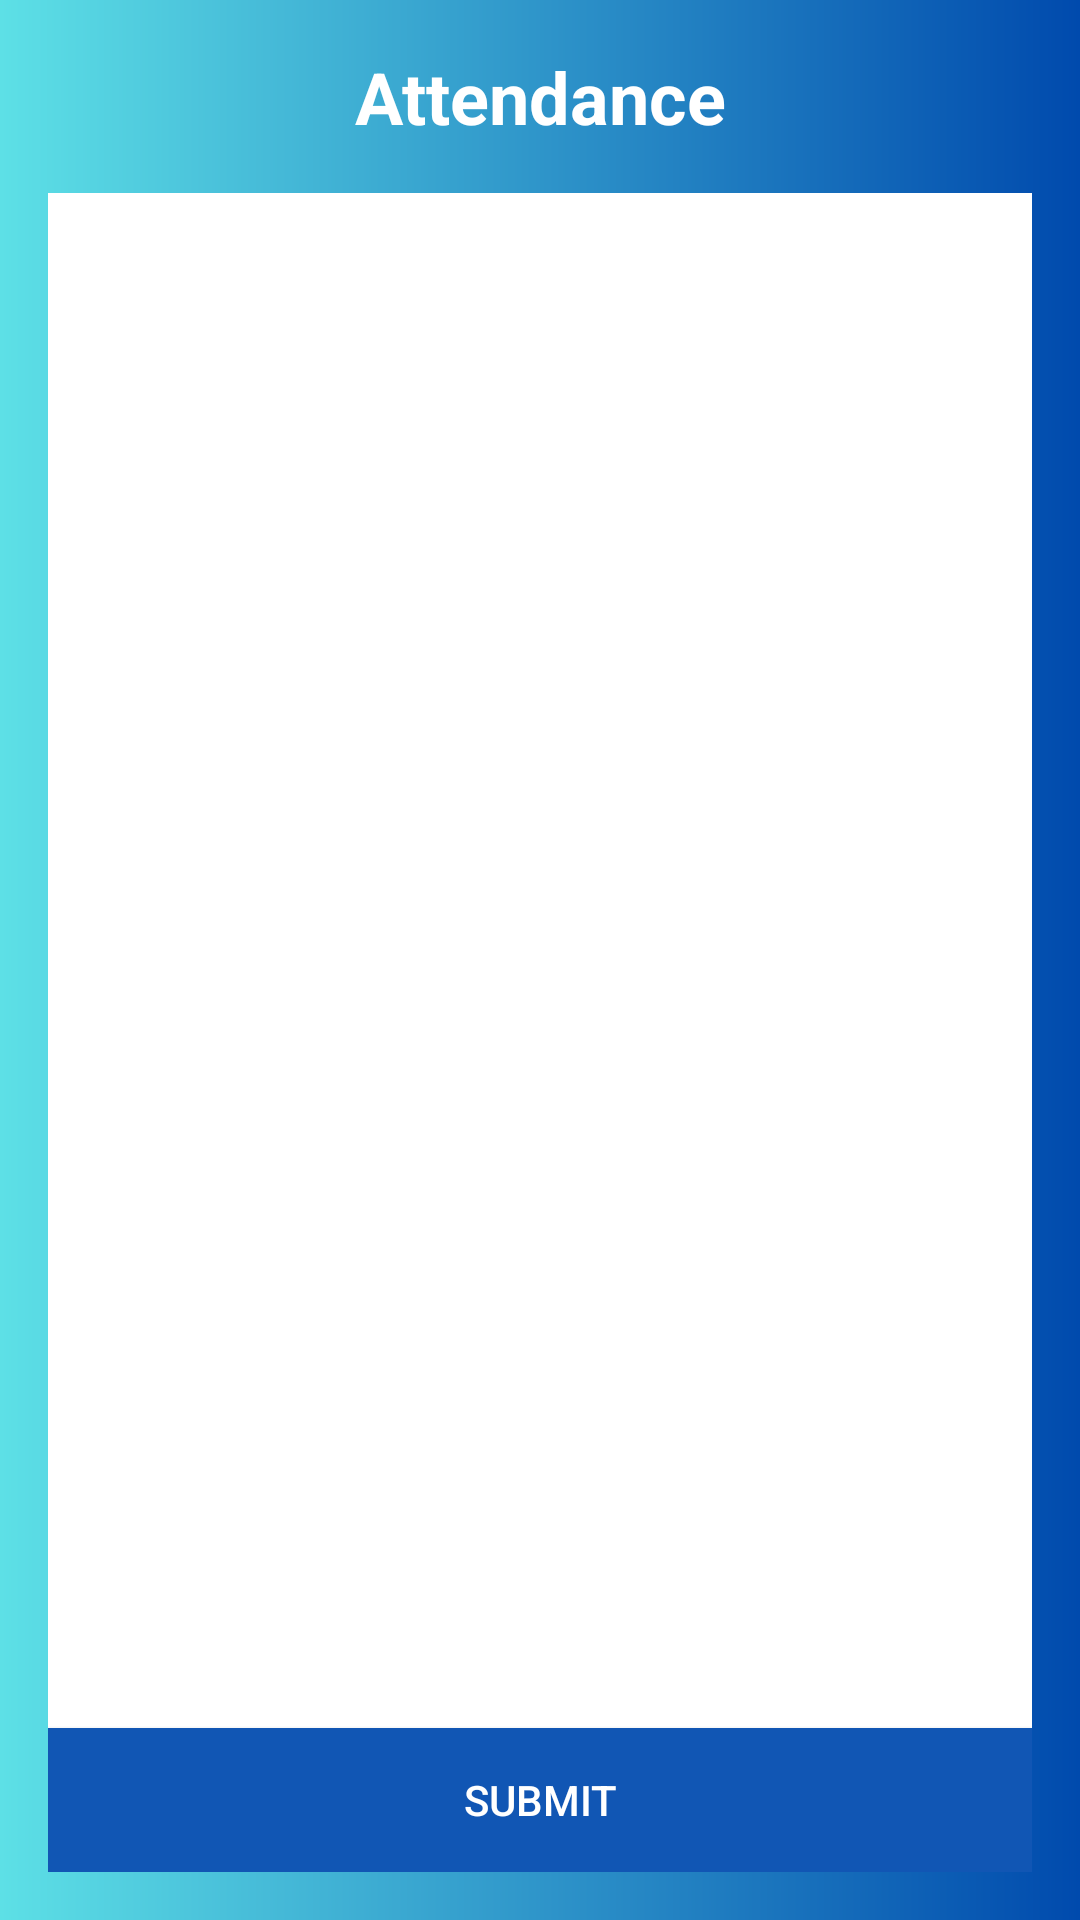

This screen was rendered from an Android layout file. Write that file and the resources it references.
<!-- AndroidManifest.xml: application theme Theme.Design.NoActionBar -->
<!-- res/layout/activity_roll_call.xml -->
<?xml version="1.0" encoding="utf-8"?>
<LinearLayout xmlns:android="http://schemas.android.com/apk/res/android"
    android:layout_width="match_parent"
    android:layout_height="match_parent"
    android:orientation="vertical"
    android:background="@drawable/gradient"
    android:padding="16dp">

    <TextView
        android:layout_width="match_parent"
        android:layout_height="wrap_content"
        android:layout_marginBottom="16dp"
        android:text="Attendance"
        android:textColor="@color/white"
        android:textSize="24sp"
        android:textStyle="bold"
        android:gravity="center" />

    <androidx.recyclerview.widget.RecyclerView
        android:id="@+id/recyclerView"
        android:layout_width="match_parent"
        android:layout_height="0dp"
        android:layout_weight="1"
        android:background="@color/white"
        android:padding="8dp" />

    <Button
        android:id="@+id/submitButton"
        android:layout_width="match_parent"
        android:background="@color/blue"
        android:textColor="@color/white"
        android:layout_height="wrap_content"
        android:text="Submit" />
</LinearLayout>
<!-- resources referenced by this layout -->
<resources>
  <color name="blue">#1156b4</color>
  <color name="white">#FFFFFFFF</color>
  <!-- drawable gradient (drawable) -->
  <?xml version="1.0" encoding="utf-8"?>
  <layer-list xmlns:android="http://schemas.android.com/apk/res/android">
      <item>
          <shape android:shape="rectangle">
              <gradient
                  android:angle="0"
                  android:startColor="#5de0e6"
                  android:endColor="#004aad"
                  android:type="linear"/>
          </shape>
      </item>
  </layer-list>
</resources>
